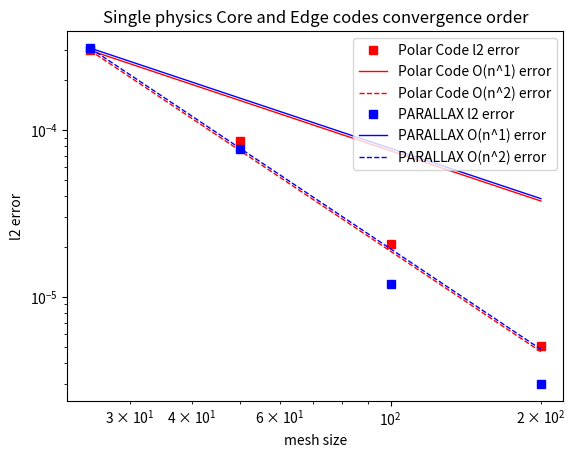

This chart was generated by the following Python code:
"""
Convergence plot for error of numerical simulation with analytical solution derived from Bessel functions
"""
import matplotlib.pyplot as plt
import numpy as np

x_data = [25, 50, 100, 200]

"""
Parameters for Polar Code:
alpha = 1
radial mode number = 2
ums (for poloidal mode number = 2) = 8.4172
t_end = 0.015
r_min = 0.2
r_max = 1.0
rho_points = [25, 50, 100, 200]
theta_points = [100, 200, 400, 800]
dt           = [1.6e-5, 4.0e-6, 1.0e-6, 2.5e-7, 6.25e-8]
"""
# CORE: Polar Code (Dirichlet and Neumann BCs) results 
coarse_err_core = 0.0003
# Manually enter errors acquired from runs
l2_err_core = [coarse_err_core, 0.0000854, 0.0000207, 0.0000051]
O1_err_core = [coarse_err_core, coarse_err_core/2, coarse_err_core/4, coarse_err_core/8]
O2_err_core = [coarse_err_core, coarse_err_core/4, coarse_err_core/16, coarse_err_core/64]

"""
Parameters for PARALLAX:
alpha = 1
radial mode number = 2
ums (for poloidal mode number = 2) = 8.4172
t_end = 0.015
r_min = 0.0
r_max = 1.0
grid_spacing_f = [3.2e-2, 1.6e-2, 8.0e-3, 4.0e-3, 2.0e-3]
dt             = [1.6e-5, 4.0e-6, 1.0e-6, 2.5e-7, 6.25e-8]
"""
# EDGE: PARALLAX (only Dirichlet BCs) results
coarse_err_edge = 0.00031
# Manually enter errors acquired from runs
linf_err_edge = [0.00057, 0.00014, 0.000036, 0]
l2_err_edge = [coarse_err_edge, 0.000077, 0.000012, 0.000003]
O1_err_edge = [coarse_err_edge, coarse_err_edge/2, coarse_err_edge/4, coarse_err_edge/8]
O2_err_edge = [coarse_err_edge, coarse_err_edge/4, coarse_err_edge/16, coarse_err_edge/64]

plt.title('Single physics Core and Edge codes convergence order')
plt.xscale('log')
plt.yscale('log')
plt.xlabel('mesh size')
plt.ylabel('l2 error')

plt.plot(x_data, l2_err_core, 'rs', label="Polar Code l2 error")
plt.plot(x_data, O1_err_core, 'r-', label="Polar Code O(n^1) error", linewidth=1)
plt.plot(x_data, O2_err_core, 'r--', label="Polar Code O(n^2) error", linewidth=1)
plt.plot(x_data, l2_err_edge, 'bs', label="PARALLAX l2 error")
plt.plot(x_data, O1_err_edge, 'b-', label="PARALLAX O(n^1) error", linewidth=1)
plt.plot(x_data, O2_err_edge, 'b--', label="PARALLAX O(n^2) error", linewidth=1)
plt.legend(loc="upper right")
plt.show()
